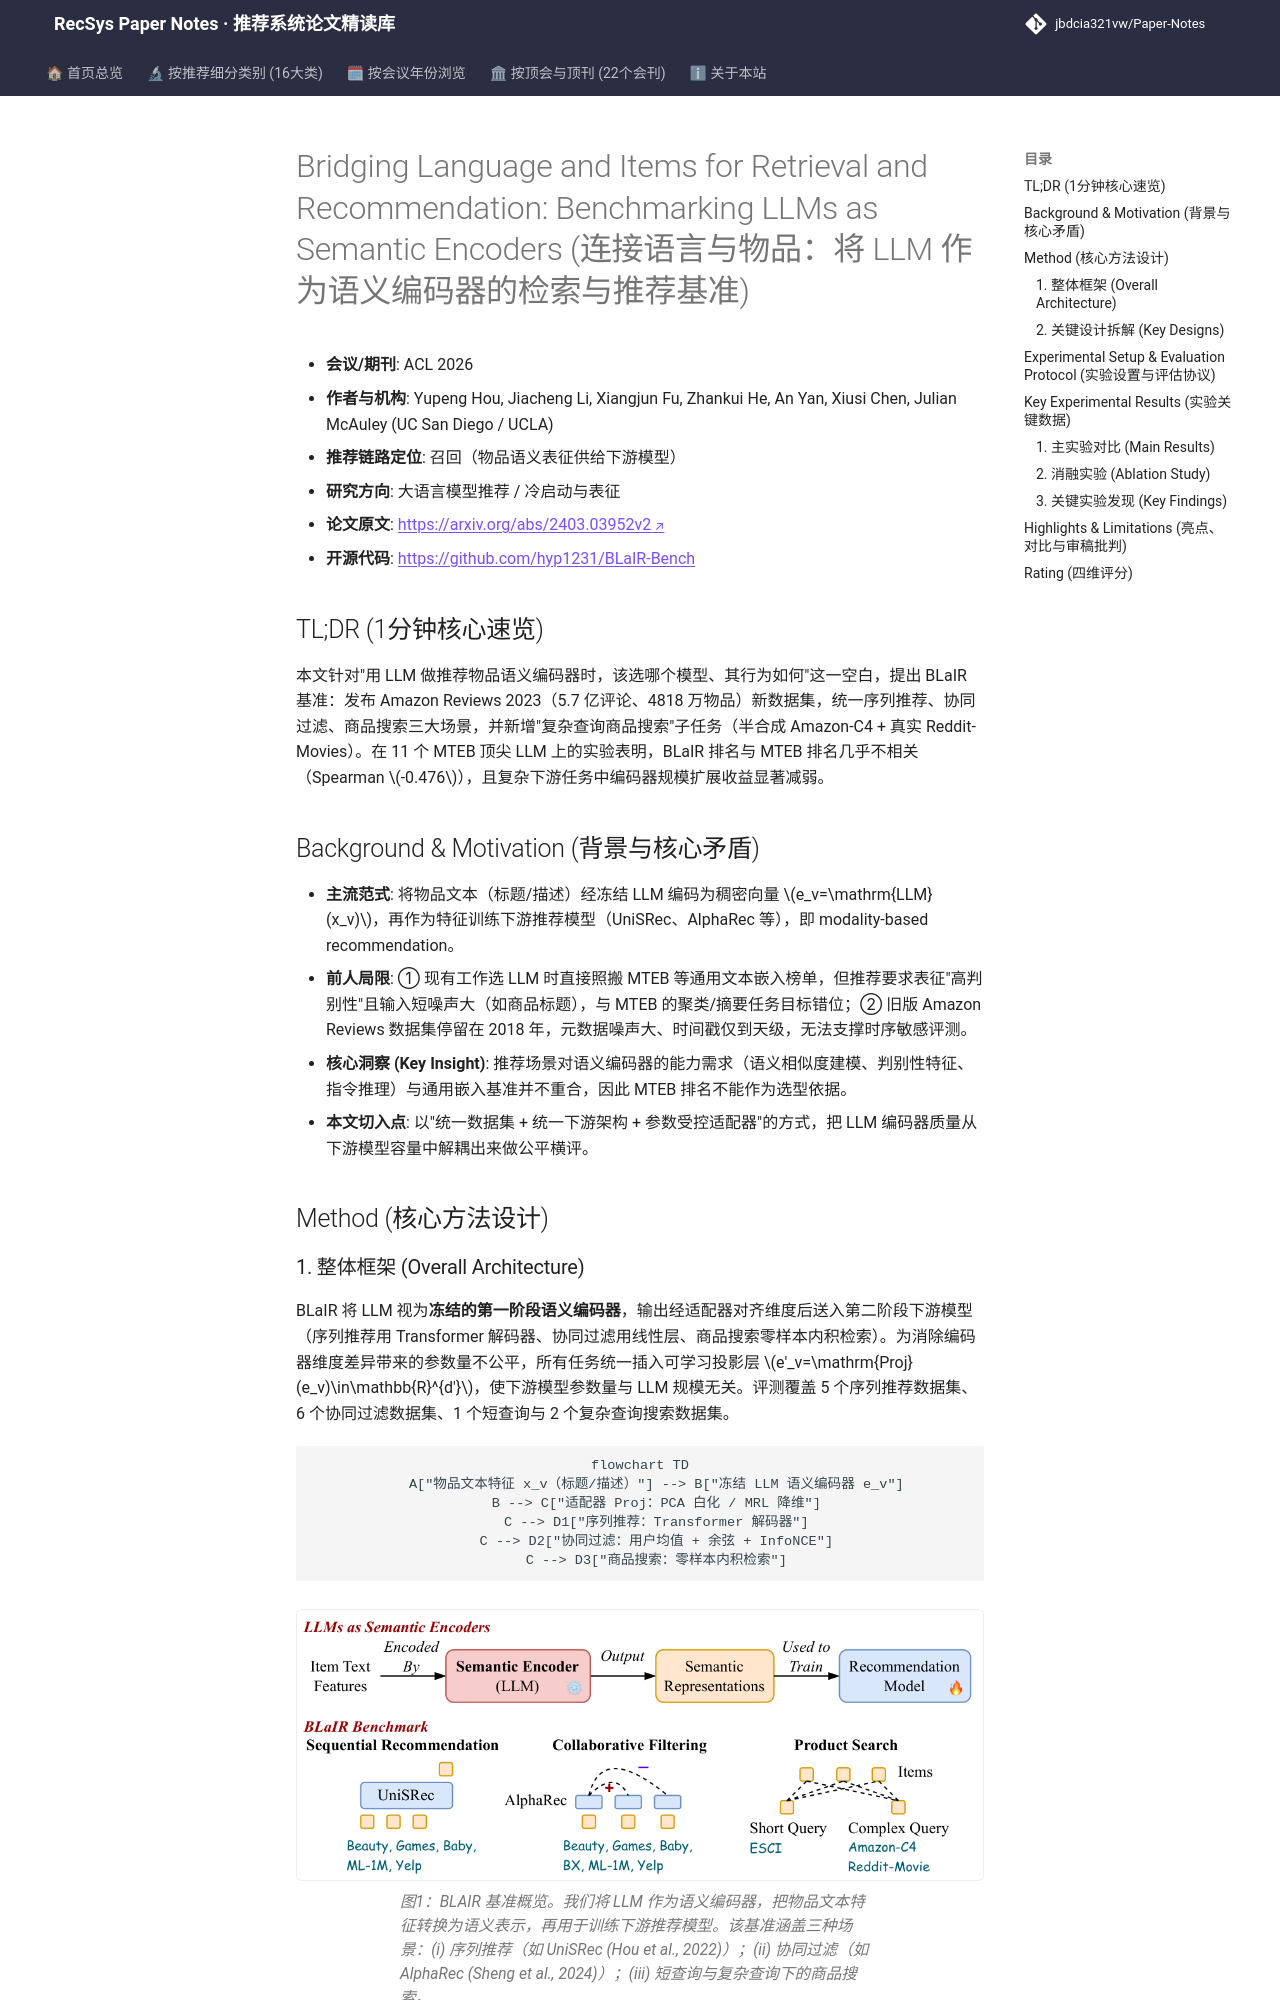

repository: jbdcia321vw/Paper-Notes · page: venues/ACL_EMNLP/2026/llm_rec/bridging_language_and_items_for_retrieval_and_recommendation_benchmarking_l/index.html · generator: mkdocs

---
title: "[Paper Note] Bridging Language and Items for Retrieval and Recommendation: Benchmarking LLMs as Semantic Encoders"
description: "[ACL 2026][大语言模型推荐] 构建 BLaIR 基准，用 11 个 LLM 作语义编码器评测序列推荐、协同过滤与复杂查询商品搜索，揭示其排名与 MTEB 几乎不相关。"
tags:
  - ACL 2026
  - 大语言模型推荐
  - 召回
  - 语义编码器
  - 基准评测
date: 2026-11-13
venue: ACL_EMNLP
year: 2026
paper_url: "https://arxiv.org/abs/2403.03952"
code_url: "https://github.com/hyp1231/BLaIR-Bench"
categories:
  - llm_rec
  - cold_start_rec
---

# Bridging Language and Items for Retrieval and Recommendation: Benchmarking LLMs as Semantic Encoders (连接语言与物品：将 LLM 作为语义编码器的检索与推荐基准)

- **会议/期刊**: ACL 2026
- **作者与机构**: Yupeng Hou, Jiacheng Li, Xiangjun Fu, Zhankui He, An Yan, Xiusi Chen, Julian McAuley (UC San Diego / UCLA)
- **推荐链路定位**: 召回（物品语义表征供给下游模型）
- **研究方向**: 大语言模型推荐 / 冷启动与表征
- **论文原文**: [https://arxiv.org/abs/2403.03952v2](https://arxiv.org/abs/2403.03952v2)
- **开源代码**: [https://github.com/hyp1231/BLaIR-Bench](https://github.com/hyp1231/BLaIR-Bench)

## TL;DR (1分钟核心速览)

本文针对"用 LLM 做推荐物品语义编码器时，该选哪个模型、其行为如何"这一空白，提出 BLaIR 基准：发布 Amazon Reviews 2023（5.7 亿评论、4818 万物品）新数据集，统一序列推荐、协同过滤、商品搜索三大场景，并新增"复杂查询商品搜索"子任务（半合成 Amazon-C4 + 真实 Reddit-Movies）。在 11 个 MTEB 顶尖 LLM 上的实验表明，BLaIR 排名与 MTEB 排名几乎不相关（Spearman $-0.476$），且复杂下游任务中编码器规模扩展收益显著减弱。

## Background & Motivation (背景与核心矛盾)

- **主流范式**: 将物品文本（标题/描述）经冻结 LLM 编码为稠密向量 $e_v=\mathrm{LLM}(x_v)$，再作为特征训练下游推荐模型（UniSRec、AlphaRec 等），即 modality-based recommendation。
- **前人局限**: ① 现有工作选 LLM 时直接照搬 MTEB 等通用文本嵌入榜单，但推荐要求表征"高判别性"且输入短噪声大（如商品标题），与 MTEB 的聚类/摘要任务目标错位；② 旧版 Amazon Reviews 数据集停留在 2018 年，元数据噪声大、时间戳仅到天级，无法支撑时序敏感评测。
- **核心洞察 (Key Insight)**: 推荐场景对语义编码器的能力需求（语义相似度建模、判别性特征、指令推理）与通用嵌入基准并不重合，因此 MTEB 排名不能作为选型依据。
- **本文切入点**: 以"统一数据集 + 统一下游架构 + 参数受控适配器"的方式，把 LLM 编码器质量从下游模型容量中解耦出来做公平横评。

## Method (核心方法设计)
